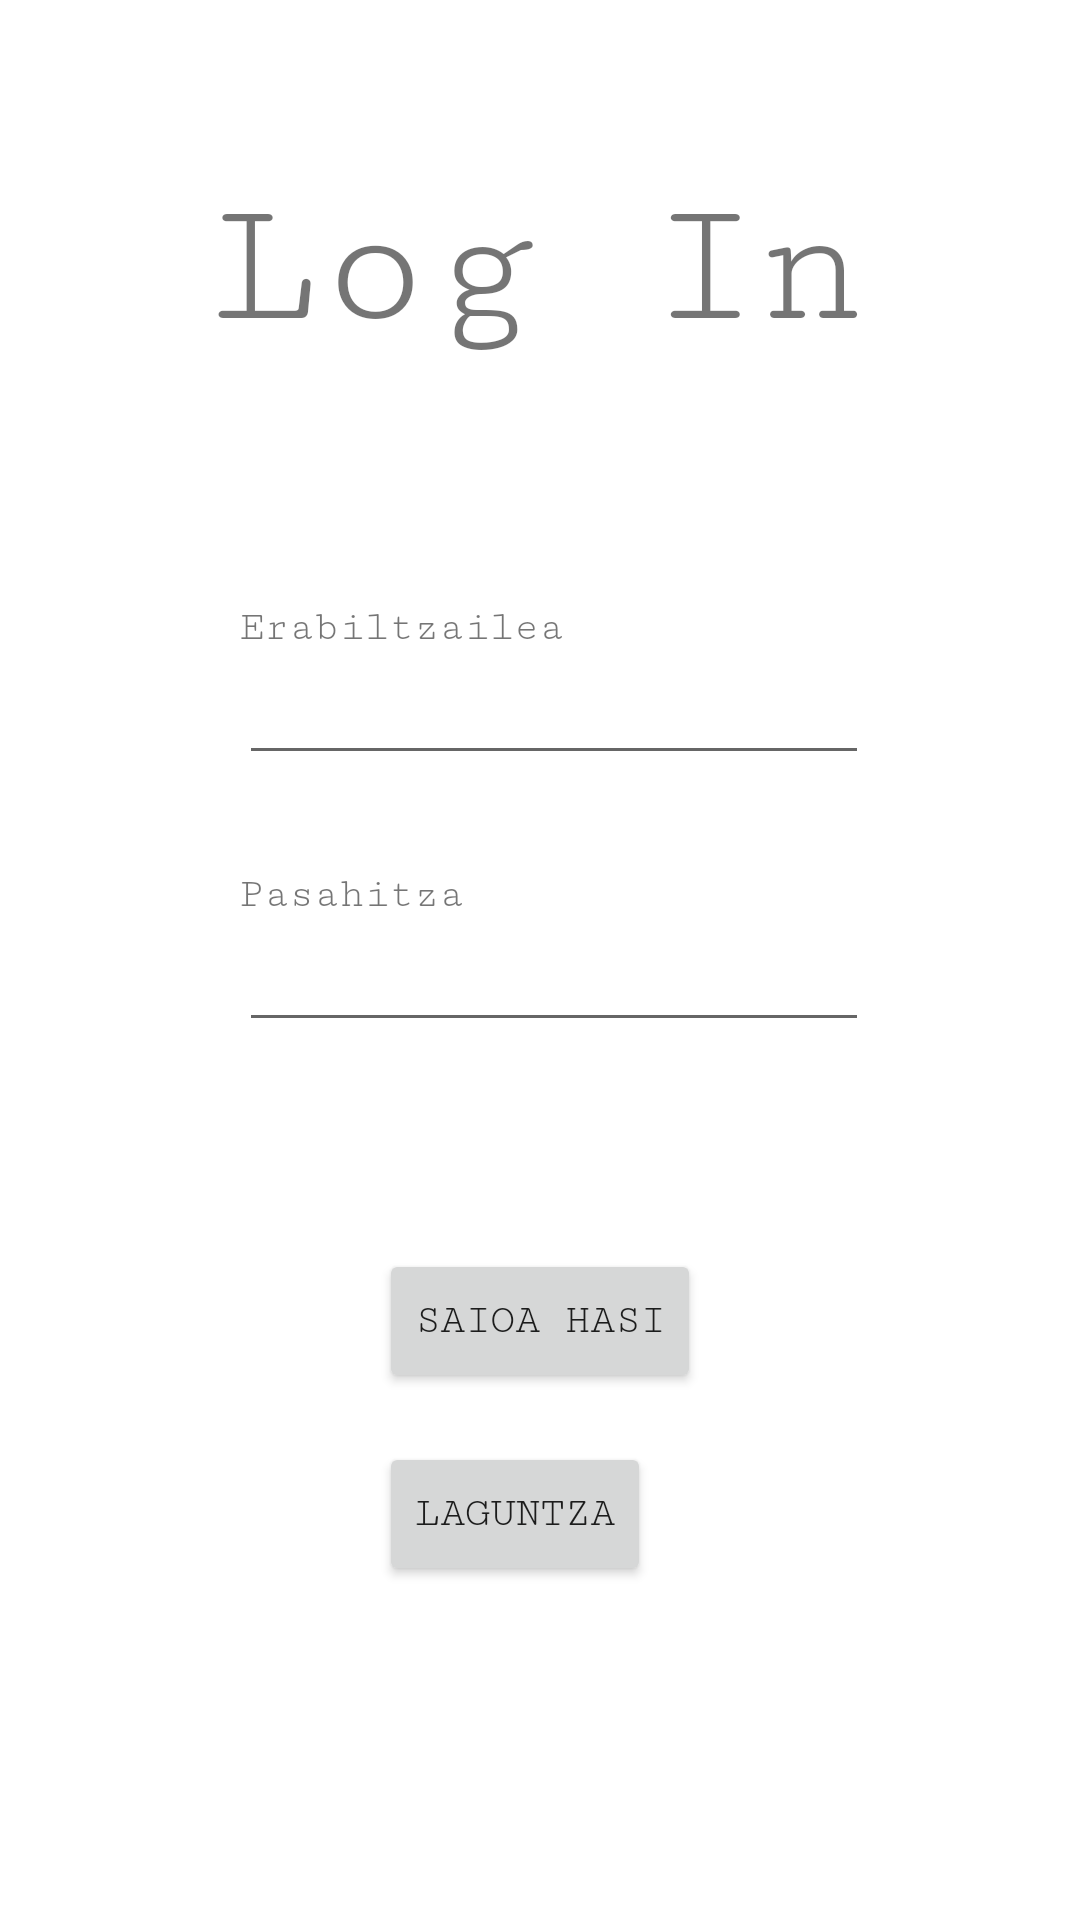

Here is an Android app screen rendered from its layout file. Give the layout XML and the strings, colors and styles it references.
<!-- AndroidManifest.xml: application theme Theme.HairHood -->
<!-- res/layout/inicio_sesion.xml -->
<?xml version="1.0" encoding="utf-8"?>
<androidx.constraintlayout.widget.ConstraintLayout xmlns:android="http://schemas.android.com/apk/res/android"
    android:layout_width="match_parent"
    xmlns:app="http://schemas.android.com/apk/res-auto"
    xmlns:tools="http://schemas.android.com/tools"
    android:layout_height="match_parent">


    <TextView
        android:id="@+id/usuario"
        android:layout_width="wrap_content"
        android:layout_height="wrap_content"
        android:fontFamily="serif-monospace"
        android:text="Erabiltzailea"
        app:layout_constraintBottom_toBottomOf="parent"
        app:layout_constraintEnd_toEndOf="parent"
        app:layout_constraintHorizontal_bias="0.317"
        app:layout_constraintStart_toStartOf="parent"
        app:layout_constraintTop_toBottomOf="@+id/textView"
        app:layout_constraintVertical_bias="0.157" />

    <EditText
        android:id="@+id/editTextNombre"
        android:layout_width="wrap_content"
        android:layout_height="wrap_content"
        android:ems="10"
        android:inputType="textPersonName"
        app:layout_constraintEnd_toEndOf="@+id/usuario"
        app:layout_constraintHorizontal_bias="0.0"
        app:layout_constraintStart_toStartOf="@+id/usuario"
        app:layout_constraintTop_toBottomOf="@+id/usuario" />

    <EditText
        android:id="@+id/editTextPass"
        android:layout_width="wrap_content"
        android:layout_height="wrap_content"
        android:layout_marginEnd="96dp"
        android:ems="10"
        android:inputType="textPassword"
        app:layout_constraintEnd_toEndOf="parent"
        app:layout_constraintHorizontal_bias="0.0"
        app:layout_constraintStart_toStartOf="@+id/pass"
        app:layout_constraintTop_toBottomOf="@+id/pass" />

    <TextView
        android:id="@+id/registrarse"
        android:layout_width="wrap_content"
        android:layout_height="wrap_content"
        android:layout_marginTop="39dp"
        android:layout_marginBottom="283dp"
        android:text="Erregistratu"
        android:textColor="#4454BD"
        app:layout_constraintBottom_toBottomOf="parent"
        app:layout_constraintEnd_toEndOf="parent"
        app:layout_constraintStart_toStartOf="parent"
        app:layout_constraintTop_toBottomOf="@+id/btn_InicioSesion" />

    <Button
        android:id="@+id/btn_ayuda"
        android:layout_width="wrap_content"
        android:layout_height="wrap_content"
        android:fontFamily="serif-monospace"
        android:text="Laguntza"
        app:layout_constraintBottom_toBottomOf="parent"
        app:layout_constraintEnd_toEndOf="@+id/btn_InicioSesion"
        app:layout_constraintHorizontal_bias="0.0"
        app:layout_constraintStart_toStartOf="@+id/btn_InicioSesion"
        app:layout_constraintTop_toBottomOf="@+id/btn_InicioSesion"
        app:layout_constraintVertical_bias="0.128" />

    <Button
        android:id="@+id/btn_InicioSesion"
        android:layout_width="wrap_content"
        android:layout_height="wrap_content"
        android:fontFamily="serif-monospace"
        android:text="Saioa Hasi"
        app:layout_constraintBottom_toBottomOf="parent"
        app:layout_constraintEnd_toEndOf="parent"
        app:layout_constraintStart_toStartOf="parent"
        app:layout_constraintTop_toBottomOf="@+id/editTextPass"
        app:layout_constraintVertical_bias="0.282" />

    <TextView
        android:id="@+id/pass"
        android:layout_width="wrap_content"
        android:layout_height="wrap_content"
        android:layout_marginTop="32dp"
        android:fontFamily="serif-monospace"
        android:text="Pasahitza"
        app:layout_constraintEnd_toEndOf="@+id/editTextNombre"
        app:layout_constraintHorizontal_bias="0.0"
        app:layout_constraintStart_toStartOf="@+id/editTextNombre"
        app:layout_constraintTop_toBottomOf="@+id/editTextNombre" />

    <TextView
        android:id="@+id/textView"
        android:layout_width="wrap_content"
        android:layout_height="wrap_content"
        android:layout_marginTop="56dp"
        android:fontFamily="serif-monospace"
        android:text="Log In"
        android:textSize="60sp"
        app:layout_constraintEnd_toEndOf="parent"
        app:layout_constraintHorizontal_bias="0.498"
        app:layout_constraintStart_toStartOf="parent"
        app:layout_constraintTop_toTopOf="parent" />
</androidx.constraintlayout.widget.ConstraintLayout>
<!-- resources referenced by this layout -->
<resources>
  <style name="Theme.HairHood" parent="Theme.MaterialComponents.DayNight.NoActionBar">
          
          <item name="colorPrimary">@color/purple_500</item>
          <item name="colorPrimaryVariant">@color/purple_700</item>
          <item name="colorOnPrimary">@color/white</item>
          
          <item name="colorSecondary">@color/teal_200</item>
          <item name="colorSecondaryVariant">@color/teal_700</item>
          <item name="colorOnSecondary">@color/black</item>
          <item name="background">@color/white</item>
          
          <item name="android:windowTranslucentStatus">true</item>
          <item name="android:windowLightStatusBar">true</item>
          
      </style>
  <color name="purple_500">#FF6200EE</color>
  <color name="purple_700">#FF3700B3</color>
  <color name="white">#FFFFFFFF</color>
  <color name="teal_200">#FF03DAC5</color>
  <color name="teal_700">#FF018786</color>
  <color name="black">#FF000000</color>
</resources>
